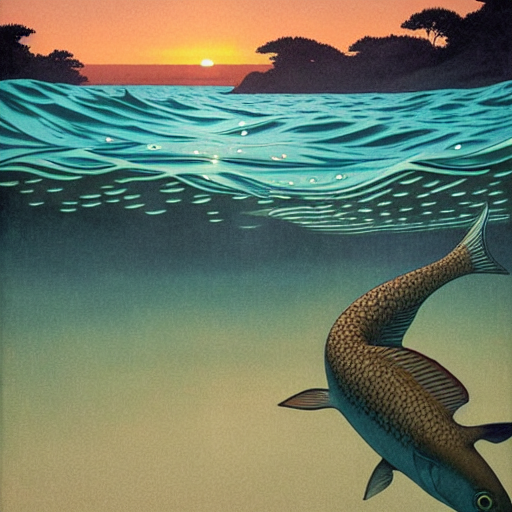
Generation parameters embedded in this image by AUTOMATIC1111 Stable Diffusion web UI or a fork of it (Forge, ...) (PNG 'parameters' text chunk):
masterpiece, best quality, an underwater "full-frame close-up photo of a fish", ("panoramic shot") high contrast, ((sunset)), sharp, painted by Edward Hopper, painted by James Gilleard, surrealism, airbrush, Ilya Kuvshinov, WLOP, Stanley Artgerm, very coherent, triadic color scheme, art by Takato Yamamoto and James Jean
Negative prompt: framed, frames, collage, three legs, lowres, bad anatomy, bad hands, text, error, missing fingers, extra digit, fewer digits, cropped, worst quality, low quality, normal quality, jpeg artifacts, signature, watermark, username, blurry, artist name, cropped headshot, ant cropped
Steps: 60, Sampler: DPM++ 2M Karras, CFG scale: 10, Seed: 3780875111, Size: 512x512, Model hash: 44bf0551